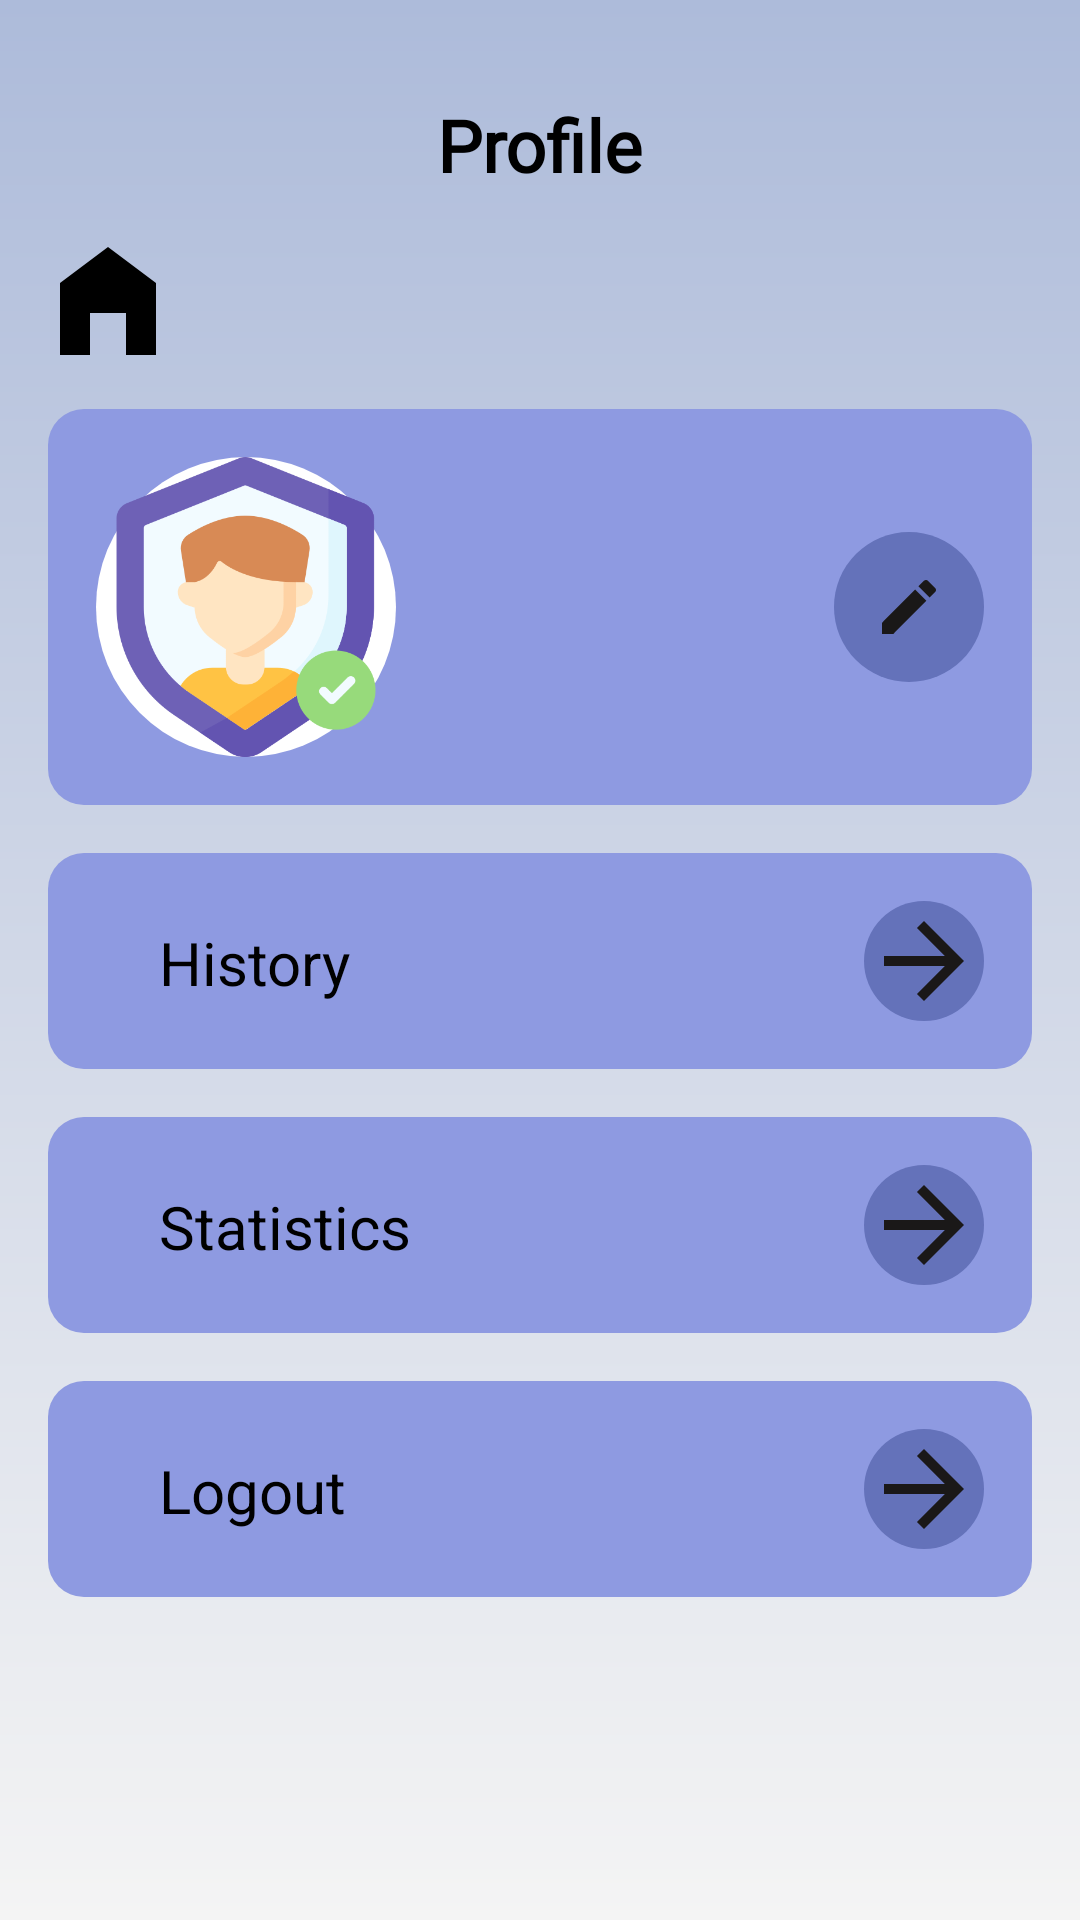

Here is an Android app screen rendered from its layout file. Give the layout XML and the strings, colors and styles it references.
<!-- AndroidManifest.xml: application theme Theme.Sudoku -->
<!-- res/layout/activity_profile.xml -->
<?xml version="1.0" encoding="utf-8"?>
<LinearLayout
    xmlns:android="http://schemas.android.com/apk/res/android"
    android:layout_width="match_parent"
    android:layout_height="match_parent"
    android:orientation="vertical"
    android:padding="16dp"
    android:background="@drawable/gradient_background">


    <TextView
        android:id="@+id/profileTitle"
        android:layout_width="wrap_content"
        android:layout_height="wrap_content"
        android:text="Profile"
        android:textSize="24sp"
        android:textStyle="bold"
        android:textColor="@android:color/black"
        android:layout_gravity="center_horizontal"
        android:paddingTop="16dp"
        android:paddingBottom="16dp"
        android:fontFamily="@font/poppinsbold"/>



    <RelativeLayout
        android:layout_width="match_parent"
        android:layout_height="wrap_content"
        android:layout_marginBottom="16dp"
        android:fontFamily="@font/poppinsregular">

        
        <ImageButton
            android:id="@+id/homeIcon"
            android:layout_width="40dp"
            android:layout_height="40dp"
            android:layout_alignParentStart="true"
            android:layout_alignParentTop="true"
            android:background="?attr/selectableItemBackgroundBorderless"
            android:contentDescription="Home"
            android:src="@drawable/ic_home" />

        
        <RelativeLayout
            android:id="@+id/profileCard"
            android:layout_width="wrap_content"
            android:layout_height="wrap_content"
            android:layout_below="@id/homeIcon"
            android:layout_marginTop="16dp"
            android:gravity="center"
            android:background="@drawable/profile_card"
            android:padding="16dp">

            
            <ImageView
                android:id="@+id/profilePicture"
                android:layout_width="100dp"
                android:layout_height="100dp"
                android:layout_alignParentStart="true"
                android:background="@drawable/profile_pic_bg"
                android:src="@drawable/safety_13140666"
                android:layout_marginEnd="16dp"
                android:scaleType="centerCrop"
                android:layout_gravity="center"
                android:contentDescription="Profile Picture" />

            
            <LinearLayout
                android:layout_width="wrap_content"
                android:layout_height="wrap_content"
                android:layout_toEndOf="@id/profilePicture"
                android:orientation="vertical">

                <TextView
                    android:id="@+id/userName"
                    android:layout_width="wrap_content"
                    android:layout_height="50dp"
                    android:text=""
                    android:layout_marginTop="30dp"
                    android:textColor="@android:color/black"
                    android:textSize="22sp"
                    android:textStyle="bold" />
            </LinearLayout>

            
            <ImageButton
                android:id="@+id/editProfileButton"
                android:layout_width="50dp"
                android:layout_height="50dp"
                android:layout_alignParentEnd="true"
                android:layout_centerVertical="true"
                android:background="@drawable/color_background"
                android:contentDescription="Edit Profile"
                android:src="@drawable/ic_edit" />
        </RelativeLayout>
    </RelativeLayout>

    
    <RelativeLayout
        android:id="@+id/historyButton"
        android:layout_width="match_parent"
        android:layout_height="wrap_content"
        android:layout_marginBottom="16dp"
        android:fontFamily="@font/poppinsregular"
        android:background="@drawable/button_background1"

        android:padding="16dp">

        <TextView
            android:id="@+id/historyLabel"
            android:layout_width="wrap_content"
            android:layout_height="wrap_content"
            android:layout_alignParentStart="true"
            android:layout_marginTop="7dp"
            android:layout_marginStart="21dp"
            android:text="History"
            android:textColor="@android:color/black"
            android:textSize="20sp" />

        <ImageView
            android:id="@+id/historyArrow"
            android:layout_width="40dp"
            android:layout_height="40dp"
            android:src="@drawable/ic_arrow_right"
            android:contentDescription="Go to History"
            android:background="@drawable/color_background"
            android:layout_alignParentEnd="true"/>
    </RelativeLayout>

    
    <RelativeLayout
        android:id="@+id/statisticsButton"
        android:layout_width="match_parent"
        android:layout_height="wrap_content"
        android:layout_marginBottom="16dp"
        android:background="@drawable/button_background1"
        android:padding="16dp">

        <TextView
            android:id="@+id/statisticsLabel"
            android:layout_width="wrap_content"
            android:layout_height="wrap_content"
            android:text="Statistics"
            android:layout_marginTop="7dp"
            android:layout_marginStart="21dp"
            android:textColor="@android:color/black"
            android:textSize="20sp"
            android:layout_alignParentStart="true"/>

        <ImageView
            android:id="@+id/statisticsArrow"
            android:layout_width="40dp"
            android:layout_height="40dp"
            android:src="@drawable/ic_arrow_right"
            android:background="@drawable/color_background"
            android:contentDescription="Go to Statistics"
            android:layout_alignParentEnd="true"/>
    </RelativeLayout>

    
    <RelativeLayout
        android:id="@+id/logoutButton"
        android:layout_width="match_parent"
        android:layout_height="wrap_content"
        android:fontFamily="@font/poppinsregular"
        android:background="@drawable/button_background1"
        android:padding="16dp">

        <TextView
            android:id="@+id/logoutLabel"
            android:layout_width="wrap_content"
            android:layout_height="wrap_content"
            android:text="Logout"
            android:layout_marginTop="7dp"
            android:layout_marginStart="21dp"
            android:textColor="@android:color/black"
            android:textSize="20sp"
            android:layout_alignParentStart="true"/>

        <ImageView
            android:id="@+id/logoutArrow"
            android:layout_width="40dp"
            android:layout_height="40dp"
            android:src="@drawable/ic_arrow_right"
            android:contentDescription="Logout"
            android:background="@drawable/color_background"
            android:layout_alignParentEnd="true"/>
    </RelativeLayout>

</LinearLayout>
<!-- resources referenced by this layout -->
<resources>
  <!-- drawable button_background1 (drawable) -->
  <shape xmlns:android="http://schemas.android.com/apk/res/android"
      android:shape="rectangle">
      <corners android:radius="12dp"/>
      <solid android:color="#8E9AE1"/>
  </shape>
  <!-- drawable color_background (drawable) -->
  <shape xmlns:android="http://schemas.android.com/apk/res/android"
      android:shape="oval">
  
      
      <solid android:color="#6472BA"/> 
  
      
      <size
          android:width="30dp"
          android:height="30dp"/>
  
  </shape>
  <!-- drawable gradient_background (drawable) -->
  <?xml version="1.0" encoding="utf-8"?>
  <layer-list xmlns:android="http://schemas.android.com/apk/res/android">
      <item>
          <shape android:shape="rectangle">
              <gradient
                  android:angle="90"
                  android:startColor="#F4F4F4"
                  android:endColor="#ADBBDA"
                  android:type="linear" />
          </shape>
      </item>
  </layer-list>
  <!-- drawable ic_arrow_right (drawable) -->
  <vector xmlns:android="http://schemas.android.com/apk/res/android" android:autoMirrored="true" android:height="24dp" android:tint="#1A1818" android:viewportHeight="24" android:viewportWidth="24" android:width="24dp">
  
      <path android:fillColor="@android:color/white" android:pathData="M12,4l-1.41,1.41L16.17,11H4v2h12.17l-5.58,5.59L12,20l8,-8z"/>
  
  </vector>
  <!-- drawable ic_edit (drawable) -->
  <vector xmlns:android="http://schemas.android.com/apk/res/android" android:height="24dp" android:tint="#1A1818" android:viewportHeight="24" android:viewportWidth="24" android:width="24dp">
  
      <path android:fillColor="@android:color/white" android:pathData="M3,17.25V21h3.75L17.81,9.94l-3.75,-3.75L3,17.25zM20.71,7.04c0.39,-0.39 0.39,-1.02 0,-1.41l-2.34,-2.34c-0.39,-0.39 -1.02,-0.39 -1.41,0l-1.83,1.83 3.75,3.75 1.83,-1.83z"/>
  
  </vector>
  <!-- drawable ic_home (drawable) -->
  <vector xmlns:android="http://schemas.android.com/apk/res/android" android:height="48dp" android:tint="#000000" android:viewportHeight="24" android:viewportWidth="24" android:width="48dp">
  
      <path android:fillColor="@android:color/white" android:pathData="M12,3L4,9v12h5v-7h6v7h5V9z"/>
  
  </vector>
  <!-- drawable profile_card (drawable) -->
  <shape xmlns:android="http://schemas.android.com/apk/res/android"
      android:shape="rectangle">
  
  
      <corners android:radius="12dp"/>
  
  
      <solid android:color="#8E9AE1"/>
  
  
      <padding
          android:left="4dp"
          android:right="4dp"
          android:top="4dp"
          android:bottom="4dp"/>
  
  </shape>
  <!-- drawable profile_pic_bg (drawable) -->
  <shape xmlns:android="http://schemas.android.com/apk/res/android"
      android:shape="oval">
      <solid android:color="#FFFFFF" />
  
  </shape>
  <!-- drawable safety_13140666: png bitmap (drawable, 28449 bytes) -->
  <style name="Theme.Sudoku" parent="Base.Theme.Sudoku" />
  <style name="Base.Theme.Sudoku" parent="Theme.Material3.DayNight.NoActionBar">
          
          
  
      </style>
</resources>
